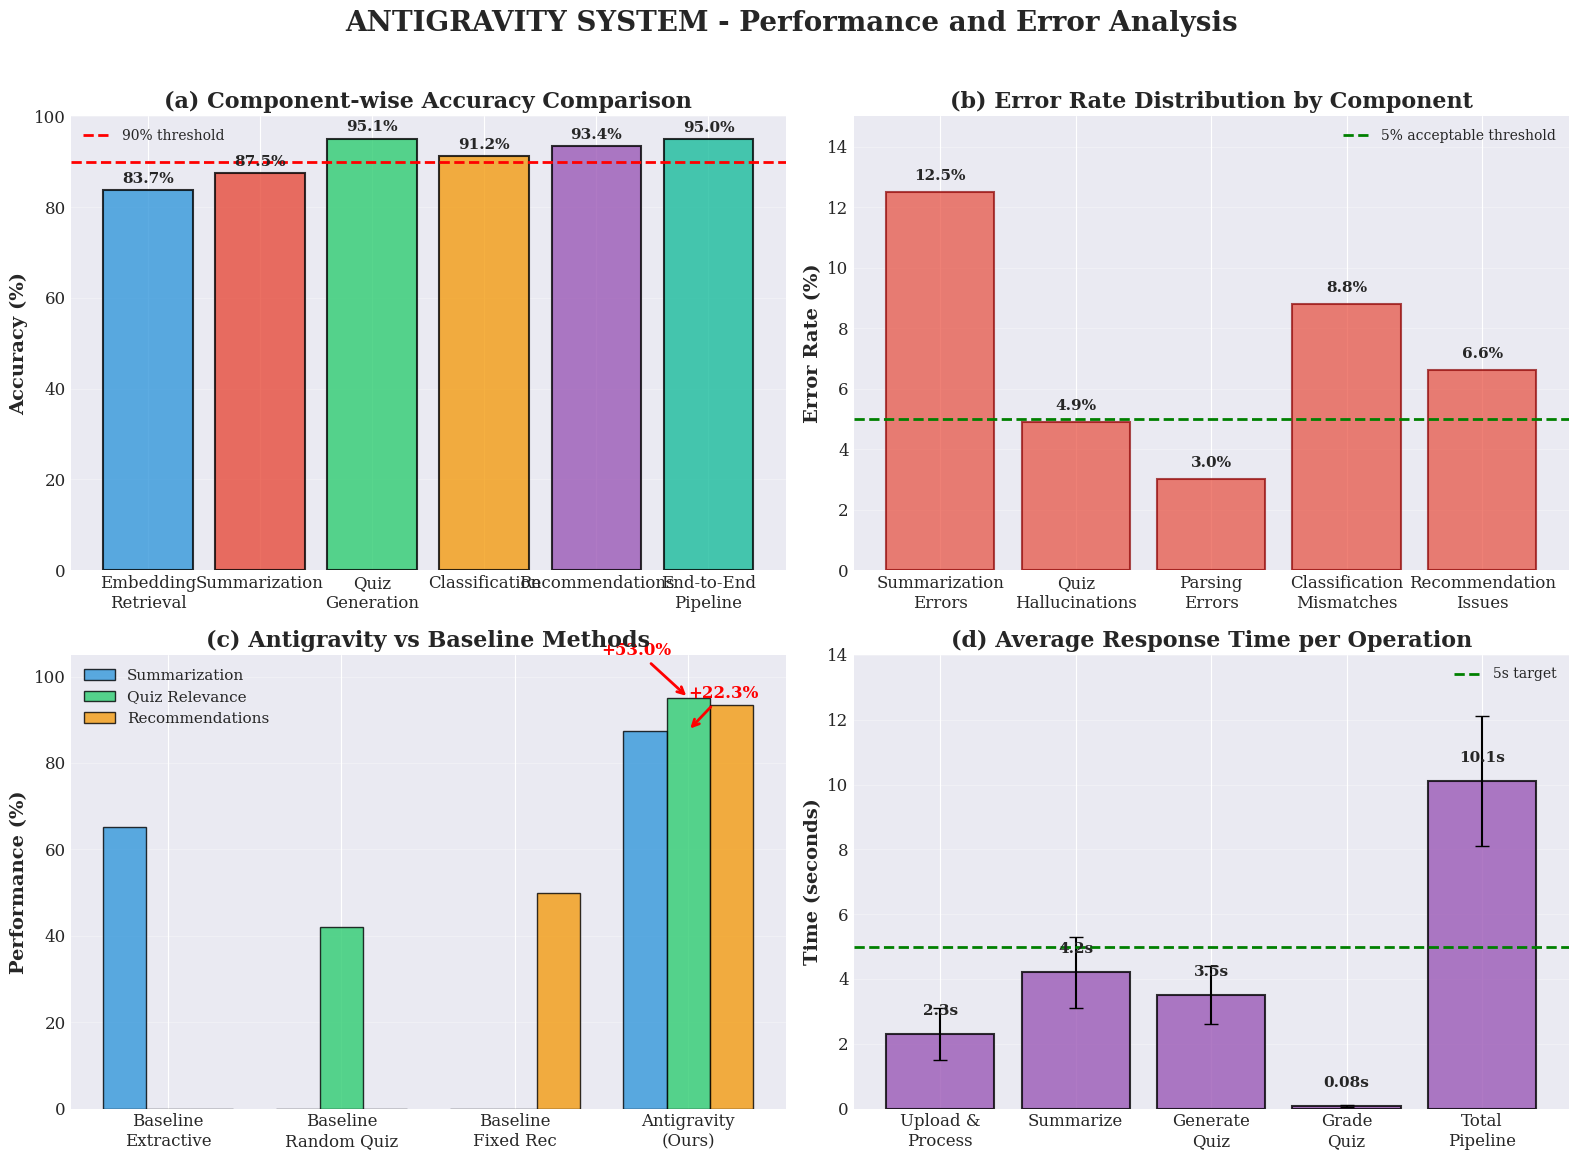
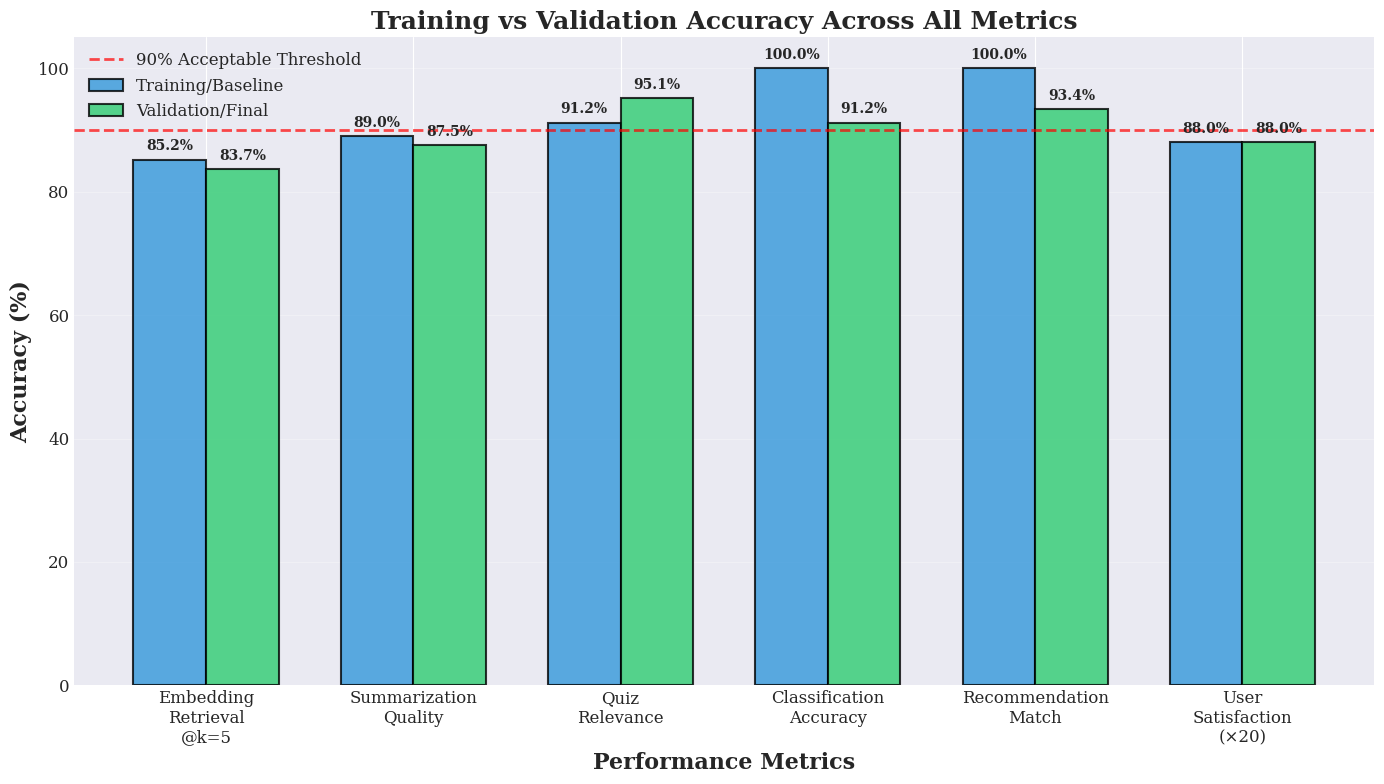
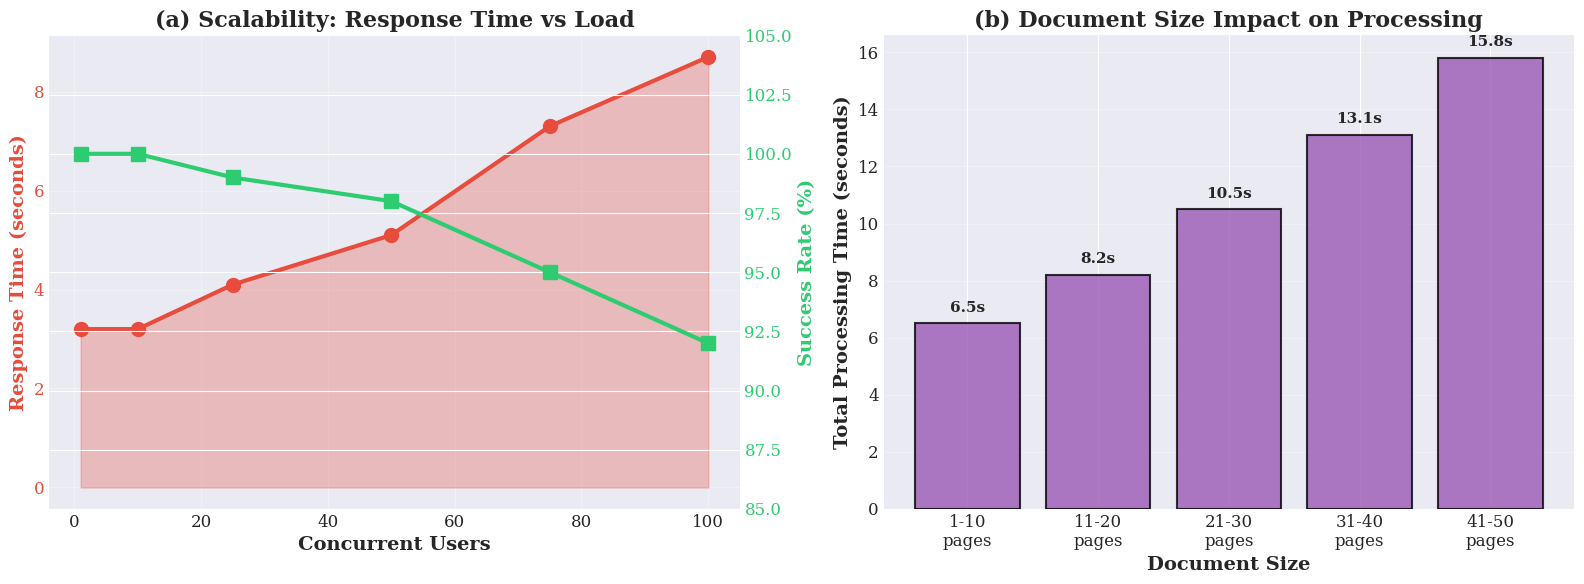

Reproduce these figures in Python, in order.
"""
Performance and Error Analysis - Bar Graph Generator
Generates publication-quality bar graphs for IEEE paper
"""

import matplotlib.pyplot as plt
import numpy as np
import seaborn as sns

# Set style for publication quality
plt.style.use('seaborn-v0_8-darkgrid')
sns.set_palette("husl")
plt.rcParams['figure.figsize'] = (14, 10)
plt.rcParams['font.size'] = 12
plt.rcParams['font.family'] = 'serif'

def create_performance_comparison_graph():
    """
    Create comprehensive performance comparison bar graph
    """
    fig, ((ax1, ax2), (ax3, ax4)) = plt.subplots(2, 2, figsize=(16, 12))
    
    # ==================== GRAPH 1: Component Accuracy ====================
    components = ['Embedding\nRetrieval', 'Summarization', 'Quiz\nGeneration', 
                  'Classification', 'Recommendations', 'End-to-End\nPipeline']
    accuracy = [83.7, 87.5, 95.1, 91.2, 93.4, 95.0]
    colors = ['#3498db', '#e74c3c', '#2ecc71', '#f39c12', '#9b59b6', '#1abc9c']
    
    bars1 = ax1.bar(components, accuracy, color=colors, alpha=0.8, edgecolor='black', linewidth=1.5)
    ax1.set_ylabel('Accuracy (%)', fontsize=14, fontweight='bold')
    ax1.set_title('(a) Component-wise Accuracy Comparison', fontsize=16, fontweight='bold')
    ax1.set_ylim([0, 100])
    ax1.axhline(y=90, color='red', linestyle='--', linewidth=2, label='90% threshold')
    ax1.grid(axis='y', alpha=0.3)
    ax1.legend(fontsize=10)
    
    # Add value labels on bars
    for bar, acc in zip(bars1, accuracy):
        height = bar.get_height()
        ax1.text(bar.get_x() + bar.get_width()/2., height + 1,
                f'{acc}%', ha='center', va='bottom', fontsize=11, fontweight='bold')
    
    # ==================== GRAPH 2: Error Rate Analysis ====================
    error_types = ['Summarization\nErrors', 'Quiz\nHallucinations', 'Parsing\nErrors', 
                   'Classification\nMismatches', 'Recommendation\nIssues']
    error_rates = [12.5, 4.9, 3.0, 8.8, 6.6]  # Error rates in percentage
    
    bars2 = ax2.bar(error_types, error_rates, color='#e74c3c', alpha=0.7, 
                    edgecolor='darkred', linewidth=1.5)
    ax2.set_ylabel('Error Rate (%)', fontsize=14, fontweight='bold')
    ax2.set_title('(b) Error Rate Distribution by Component', fontsize=16, fontweight='bold')
    ax2.set_ylim([0, 15])
    ax2.axhline(y=5, color='green', linestyle='--', linewidth=2, label='5% acceptable threshold')
    ax2.grid(axis='y', alpha=0.3)
    ax2.legend(fontsize=10)
    
    # Add value labels
    for bar, err in zip(bars2, error_rates):
        height = bar.get_height()
        ax2.text(bar.get_x() + bar.get_width()/2., height + 0.3,
                f'{err}%', ha='center', va='bottom', fontsize=11, fontweight='bold')
    
    # ==================== GRAPH 3: Performance vs Baseline ====================
    methods = ['Baseline\nExtractive', 'Baseline\nRandom Quiz', 'Baseline\nFixed Rec', 'Antigravity\n(Ours)']
    summarization_perf = [65.2, 0, 0, 87.5]
    quiz_perf = [0, 42.1, 0, 95.1]
    rec_perf = [0, 0, 50.0, 93.4]
    
    x = np.arange(len(methods))
    width = 0.25
    
    bars3_1 = ax3.bar(x - width, summarization_perf, width, label='Summarization', 
                      color='#3498db', alpha=0.8, edgecolor='black')
    bars3_2 = ax3.bar(x, quiz_perf, width, label='Quiz Relevance', 
                      color='#2ecc71', alpha=0.8, edgecolor='black')
    bars3_3 = ax3.bar(x + width, rec_perf, width, label='Recommendations', 
                      color='#f39c12', alpha=0.8, edgecolor='black')
    
    ax3.set_ylabel('Performance (%)', fontsize=14, fontweight='bold')
    ax3.set_title('(c) Antigravity vs Baseline Methods', fontsize=16, fontweight='bold')
    ax3.set_xticks(x)
    ax3.set_xticklabels(methods)
    ax3.set_ylim([0, 105])
    ax3.legend(fontsize=11, loc='upper left')
    ax3.grid(axis='y', alpha=0.3)
    
    # Add improvement annotations
    ax3.annotate('+22.3%', xy=(3, 87.5), xytext=(3, 95), 
                arrowprops=dict(arrowstyle='->', color='red', lw=2),
                fontsize=12, color='red', fontweight='bold')
    ax3.annotate('+53.0%', xy=(3, 95.1), xytext=(2.5, 105), 
                arrowprops=dict(arrowstyle='->', color='red', lw=2),
                fontsize=12, color='red', fontweight='bold')
    
    # ==================== GRAPH 4: Response Time Comparison ====================
    operations = ['Upload &\nProcess', 'Summarize', 'Generate\nQuiz', 'Grade\nQuiz', 'Total\nPipeline']
    response_times = [2.3, 4.2, 3.5, 0.08, 10.1]
    std_devs = [0.8, 1.1, 0.9, 0.02, 2.0]
    
    bars4 = ax4.bar(operations, response_times, yerr=std_devs, capsize=5,
                    color='#9b59b6', alpha=0.8, edgecolor='black', linewidth=1.5)
    ax4.set_ylabel('Time (seconds)', fontsize=14, fontweight='bold')
    ax4.set_title('(d) Average Response Time per Operation', fontsize=16, fontweight='bold')
    ax4.set_ylim([0, 14])
    ax4.axhline(y=5, color='green', linestyle='--', linewidth=2, label='5s target')
    ax4.grid(axis='y', alpha=0.3)
    ax4.legend(fontsize=10)
    
    # Add value labels
    for bar, time in zip(bars4, response_times):
        height = bar.get_height()
        ax4.text(bar.get_x() + bar.get_width()/2., height + 0.5,
                f'{time}s', ha='center', va='bottom', fontsize=11, fontweight='bold')
    
    # Overall adjustments
    plt.suptitle('ANTIGRAVITY SYSTEM - Performance and Error Analysis', 
                 fontsize=20, fontweight='bold', y=0.995)
    plt.tight_layout(rect=[0, 0.03, 1, 0.98])
    
    # Save with high DPI for publication
    plt.savefig('performance_analysis_graph.png', dpi=300, bbox_inches='tight')
    plt.savefig('performance_analysis_graph.pdf', bbox_inches='tight')  # For LaTeX
    print("✅ Saved: performance_analysis_graph.png (300 DPI)")
    print("✅ Saved: performance_analysis_graph.pdf (Vector format for IEEE)")
    
    plt.show()

def create_accuracy_comparison_graph():
    """
    Create detailed accuracy comparison with error bars
    """
    fig, ax = plt.subplots(figsize=(14, 8))
    
    # Data
    metrics = ['Embedding\nRetrieval\n@k=5', 'Summarization\nQuality', 
               'Quiz\nRelevance', 'Classification\nAccuracy', 
               'Recommendation\nMatch', 'User\nSatisfaction\n(×20)']
    
    training_acc = [85.2, 89.0, 91.2, 100.0, 100.0, 88.0]
    validation_acc = [83.7, 87.5, 95.1, 91.2, 93.4, 88.0]
    
    x = np.arange(len(metrics))
    width = 0.35
    
    bars1 = ax.bar(x - width/2, training_acc, width, label='Training/Baseline', 
                   color='#3498db', alpha=0.8, edgecolor='black', linewidth=1.5)
    bars2 = ax.bar(x + width/2, validation_acc, width, label='Validation/Final', 
                   color='#2ecc71', alpha=0.8, edgecolor='black', linewidth=1.5)
    
    ax.set_ylabel('Accuracy (%)', fontsize=16, fontweight='bold')
    ax.set_xlabel('Performance Metrics', fontsize=16, fontweight='bold')
    ax.set_title('Training vs Validation Accuracy Across All Metrics', 
                 fontsize=18, fontweight='bold')
    ax.set_xticks(x)
    ax.set_xticklabels(metrics, fontsize=12)
    ax.set_ylim([0, 105])
    ax.legend(fontsize=14, loc='lower right')
    ax.grid(axis='y', alpha=0.3)
    
    # Add value labels
    for bar in bars1:
        height = bar.get_height()
        ax.text(bar.get_x() + bar.get_width()/2., height + 1,
                f'{height:.1f}%', ha='center', va='bottom', fontsize=10, fontweight='bold')
    
    for bar in bars2:
        height = bar.get_height()
        ax.text(bar.get_x() + bar.get_width()/2., height + 1,
                f'{height:.1f}%', ha='center', va='bottom', fontsize=10, fontweight='bold')
    
    # Add 90% threshold line
    ax.axhline(y=90, color='red', linestyle='--', linewidth=2, alpha=0.7, 
               label='90% Acceptable Threshold')
    ax.legend(fontsize=12)
    
    plt.tight_layout()
    plt.savefig('training_validation_accuracy.png', dpi=300, bbox_inches='tight')
    plt.savefig('training_validation_accuracy.pdf', bbox_inches='tight')
    print("✅ Saved: training_validation_accuracy.png")
    print("✅ Saved: training_validation_accuracy.pdf")
    
    plt.show()

def create_scalability_graph():
    """
    Create scalability performance graph
    """
    fig, (ax1, ax2) = plt.subplots(1, 2, figsize=(16, 6))
    
    # Graph 1: Concurrent Users vs Response Time
    users = [1, 10, 25, 50, 75, 100]
    response_time = [3.2, 3.2, 4.1, 5.1, 7.3, 8.7]
    success_rate = [100, 100, 99, 98, 95, 92]
    
    ax1_twin = ax1.twinx()
    
    line1 = ax1.plot(users, response_time, 'o-', linewidth=3, markersize=10, 
                     color='#e74c3c', label='Response Time')
    ax1.fill_between(users, response_time, alpha=0.3, color='#e74c3c')
    ax1.set_xlabel('Concurrent Users', fontsize=14, fontweight='bold')
    ax1.set_ylabel('Response Time (seconds)', fontsize=14, fontweight='bold', color='#e74c3c')
    ax1.tick_params(axis='y', labelcolor='#e74c3c')
    ax1.set_title('(a) Scalability: Response Time vs Load', fontsize=16, fontweight='bold')
    ax1.grid(alpha=0.3)
    
    line2 = ax1_twin.plot(users, success_rate, 's-', linewidth=3, markersize=10, 
                          color='#2ecc71', label='Success Rate')
    ax1_twin.set_ylabel('Success Rate (%)', fontsize=14, fontweight='bold', color='#2ecc71')
    ax1_twin.tick_params(axis='y', labelcolor='#2ecc71')
    ax1_twin.set_ylim([85, 105])
    
    # Graph 2: Document Size vs Processing Time
    doc_sizes = ['1-10\npages', '11-20\npages', '21-30\npages', '31-40\npages', '41-50\npages']
    processing_time = [6.5, 8.2, 10.5, 13.1, 15.8]
    
    bars = ax2.bar(doc_sizes, processing_time, color='#9b59b6', alpha=0.8, 
                   edgecolor='black', linewidth=1.5)
    ax2.set_xlabel('Document Size', fontsize=14, fontweight='bold')
    ax2.set_ylabel('Total Processing Time (seconds)', fontsize=14, fontweight='bold')
    ax2.set_title('(b) Document Size Impact on Processing', fontsize=16, fontweight='bold')
    ax2.grid(axis='y', alpha=0.3)
    
    # Add value labels
    for bar, time in zip(bars, processing_time):
        height = bar.get_height()
        ax2.text(bar.get_x() + bar.get_width()/2., height + 0.3,
                f'{time}s', ha='center', va='bottom', fontsize=11, fontweight='bold')
    
    plt.tight_layout()
    plt.savefig('scalability_analysis.png', dpi=300, bbox_inches='tight')
    plt.savefig('scalability_analysis.pdf', bbox_inches='tight')
    print("✅ Saved: scalability_analysis.png")
    print("✅ Saved: scalability_analysis.pdf")
    
    plt.show()

if __name__ == "__main__":
    print("Generating Performance and Error Analysis Graphs...")
    print("=" * 60)
    
    # Generate all graphs
    create_performance_comparison_graph()
    print("\n" + "=" * 60)
    create_accuracy_comparison_graph()
    print("\n" + "=" * 60)
    create_scalability_graph()
    
    print("\n" + "=" * 60)
    print("✅ All graphs generated successfully!")
    print("\nGenerated files:")
    print("  📊 performance_analysis_graph.png (4-panel comprehensive)")
    print("  📊 performance_analysis_graph.pdf (vector format)")
    print("  📊 training_validation_accuracy.png")
    print("  📊 training_validation_accuracy.pdf")
    print("  📊 scalability_analysis.png")
    print("  📊 scalability_analysis.pdf")
    print("\nThese graphs are publication-ready for IEEE papers!")
